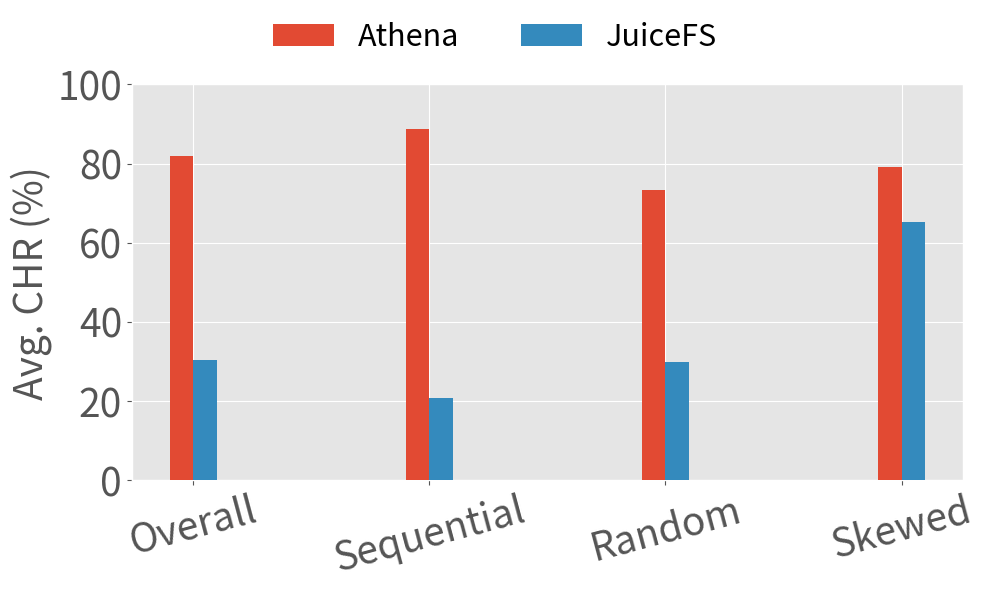

Source code (Python):
import numpy as np
import matplotlib.pyplot as plt

# 定义数据，只保留JuiceFS和Athena
data = {
    'Sequential': {
        'Athena': [96.2, 97.1, 74.1, 95.2, 94.1, 65, 99],
        'JuiceFS': [16.1, 0, 76.2, 0, 0, 52, 0],
    },
    'Random': {
        'Athena': [96.2, 35.2, 100, 35.2, 100],
        'JuiceFS': [97.1, 5.6, 20.6, 5.6, 20.6],
    },
    'Skewed': {
        'Athena': [70.1, 88.2],
        'JuiceFS': [60.3, 70.2],
    }
}

group_names = list(data.keys())  # ['Sequential', 'Random', 'Skewed']
model_names = ['Athena', 'JuiceFS']  # 只保留Athena和JuiceFS
num_groups = len(group_names)
num_models = len(model_names)

# 计算总体统计
averages = {model: [] for model in model_names}
overall_means = []
overall_errors = []
for model in model_names:
    all_values = []
    for group in group_names:
        all_values.extend(data[group][model])
    mean = np.mean(all_values)
    min_val = np.min(all_values)
    max_val = np.max(all_values)
    overall_means.append(mean)
    overall_errors.append([mean - min_val, max_val - mean])  # Errors as [lower, upper]
    averages[model].append(mean)  # Append overall average for first cluster

# 绘制直方图
x = np.arange(num_groups + 1)  # Including overall stats
width = 0.1  # the width of the bars

plt.style.use("ggplot")
fontsize = 28
legend_fontsize = 22
bar_width = 0.1  # 调整条形宽度以适应更多条形
figsize = (10, 6)
fig, ax = plt.subplots(figsize=figsize)

colors = plt.rcParams['axes.prop_cycle'].by_key()['color']

# First, draw the overall stats
for i, model in enumerate(model_names):
    ax.bar(x[0] + i*width, overall_means[i], width, capsize=5, label=model, color=colors[i % len(colors)], zorder=3)

# Then draw each group
for i, model in enumerate(model_names):
    for j, group in enumerate(group_names):
        group_values = data[group][model]
        group_mean = np.mean(group_values)
        group_min = np.min(group_values)
        group_max = np.max(group_values)
        ax.bar(x[j+1] + i*width, group_mean, width, capsize=5, color=colors[i % len(colors)], zorder=3)

ax.set_ylabel('Avg. CHR (%)', fontsize=fontsize)
yticks = [int(i) for i in ax.get_yticks()]
ax.set_yticks(yticks)
ax.set_yticklabels(yticks, fontsize=fontsize)

ax.set_xticks(x + width * (num_models - 1) / 2)
ax.set_xticklabels(['Overall'] + group_names, fontsize=fontsize, rotation=15)
plt.subplots_adjust(top=0.8)

# 将图例放置在顶部
handles, labels = ax.get_legend_handles_labels()
fig.legend(handles, labels, loc='upper center', bbox_to_anchor=(0.5, 1.),
           ncol=len(model_names), fontsize=legend_fontsize, frameon=False)

plt.tight_layout(rect=(0, 0, 1, 0.9))
plt.savefig('chr.pdf', facecolor='white', bbox_inches='tight')
plt.show()
